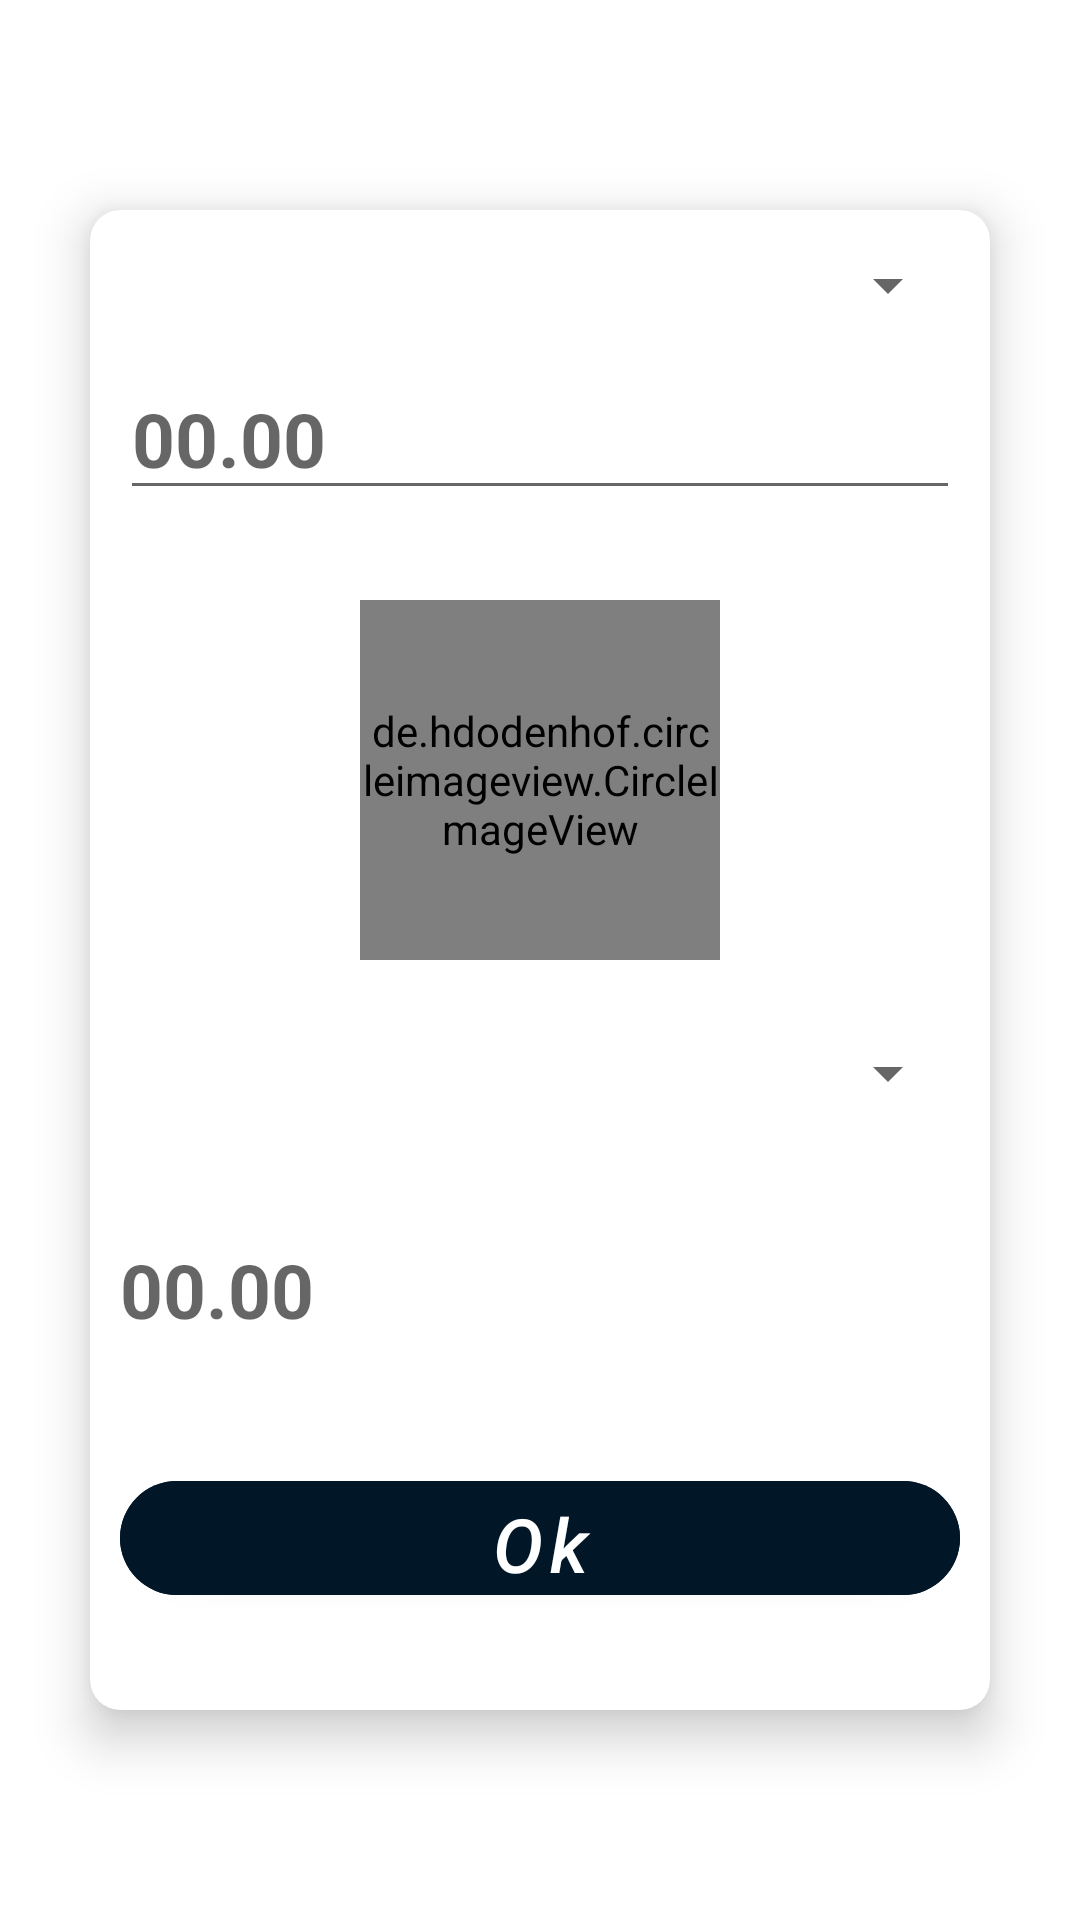

Layout XML and referenced resources for this Android screen:
<!-- AndroidManifest.xml: application theme Theme.ValyutaKurslari -->
<!-- res/layout/fragment_converter.xml -->
<?xml version="1.0" encoding="utf-8"?>
<androidx.constraintlayout.widget.ConstraintLayout xmlns:android="http://schemas.android.com/apk/res/android"
    xmlns:app="http://schemas.android.com/apk/res-auto"
    xmlns:tools="http://schemas.android.com/tools"
    android:layout_width="match_parent"
    android:layout_height="match_parent"
    tools:context=".fragments.ConverterFragment">

    <androidx.cardview.widget.CardView
        android:layout_width="300dp"
        android:layout_height="500dp"
        android:elevation="10dp"
        app:cardCornerRadius="10dp"
        app:cardElevation="10dp"
        app:layout_constraintBottom_toBottomOf="parent"
        app:layout_constraintLeft_toLeftOf="parent"
        app:layout_constraintRight_toRightOf="parent"
        app:layout_constraintTop_toTopOf="parent">

        <androidx.constraintlayout.widget.ConstraintLayout
            android:layout_width="match_parent"
            android:layout_height="match_parent"
            android:padding="10dp">

            <Spinner
                android:id="@+id/spinner_1"
                android:layout_width="match_parent"
                android:layout_height="30dp"
                app:chainUseRtl="false"
                app:layout_constraintTop_toTopOf="parent"
                app:layout_constraintBottom_toTopOf="@+id/edt"
                android:layout_marginBottom="10dp"
                />

            <EditText
                android:id="@+id/edt"
                android:layout_width="match_parent"
                android:layout_height="50dp"
                android:hint="@string/_00_00"
                android:inputType="number"
                android:textAllCaps="false"
                android:textColor="@color/asosiy_rang"
                android:textSize="25sp"
                android:textStyle="bold"
                app:layout_constraintTop_toBottomOf="@+id/spinner_1"
                app:layout_constraintBottom_toTopOf="@+id/image_View"
                android:layout_marginBottom="10dp"
                />

            <de.hdodenhof.circleimageview.CircleImageView
                android:id="@+id/image_View"
                android:layout_width="120dp"
                android:layout_height="120dp"
                android:src="@drawable/asosiy"
                app:layout_constraintLeft_toLeftOf="parent"
                app:layout_constraintRight_toRightOf="parent"
                app:layout_constraintTop_toBottomOf="@+id/edt"
                android:layout_marginTop="30dp"
                />

            <Spinner
                android:id="@+id/spinner_2"
                android:layout_width="match_parent"
                android:layout_height="30dp"
                app:layout_constraintTop_toBottomOf="@id/image_View"
                app:layout_constraintBottom_toTopOf="@+id/txt_View"
                android:layout_marginBottom="10dp"
                />

            <TextView
                android:id="@+id/txt_View"
                android:layout_width="match_parent"
                android:layout_height="50dp"
                android:textAllCaps="false"
                android:textSize="25sp"
                android:textStyle="bold"
                android:hint="@string/_00_00"
                android:gravity="start|center"
                android:textColor="@color/asosiy_rang"
                app:layout_constraintTop_toBottomOf="@+id/spinner_2"
                app:layout_constraintBottom_toTopOf="@+id/btn_ok"
                android:layout_marginBottom="10dp"
                />

            <com.google.android.material.button.MaterialButton
                android:id="@+id/btn_ok"
                android:layout_width="match_parent"
                android:layout_height="50sp"
                android:text="@string/ok"
                android:textAllCaps="false"
                android:textSize="25sp"
                android:textStyle="italic"
                android:textColor="@color/white"
                android:backgroundTint="@color/asosiy_rang"
                app:cornerRadius="20dp"
                android:elevation="10dp"
                app:elevation="10dp"
                app:layout_constraintBottom_toBottomOf="parent"
                app:layout_constraintTop_toBottomOf="@+id/txt_View"
                />

        </androidx.constraintlayout.widget.ConstraintLayout>

    </androidx.cardview.widget.CardView>

</androidx.constraintlayout.widget.ConstraintLayout>
<!-- resources referenced by this layout -->
<resources>
  <color name="asosiy_rang">#011627</color>
  <color name="white">#FFFFFFFF</color>
  <!-- drawable asosiy: png bitmap (drawable-v24, 29303 bytes) -->
  <string name="_00_00">00.00</string>
  <string name="ok">Ok</string>
  <style name="Theme.ValyutaKurslari" parent="Theme.MaterialComponents.DayNight.NoActionBar">
          
          <item name="colorPrimary">@color/purple_500</item>
          <item name="colorPrimaryVariant">@color/purple_700</item>
          <item name="colorOnPrimary">@color/white</item>
          
          <item name="colorSecondary">@color/teal_200</item>
          <item name="colorSecondaryVariant">@color/teal_700</item>
          <item name="colorOnSecondary">@color/black</item>
          
          <item name="android:statusBarColor" tools:targetApi="l">?attr/colorPrimaryVariant</item>
          
      </style>
  <color name="purple_500">#FF6200EE</color>
  <color name="purple_700">#FF3700B3</color>
  <color name="teal_200">#FF03DAC5</color>
  <color name="teal_700">#FF018786</color>
  <color name="black">#FF000000</color>
</resources>
